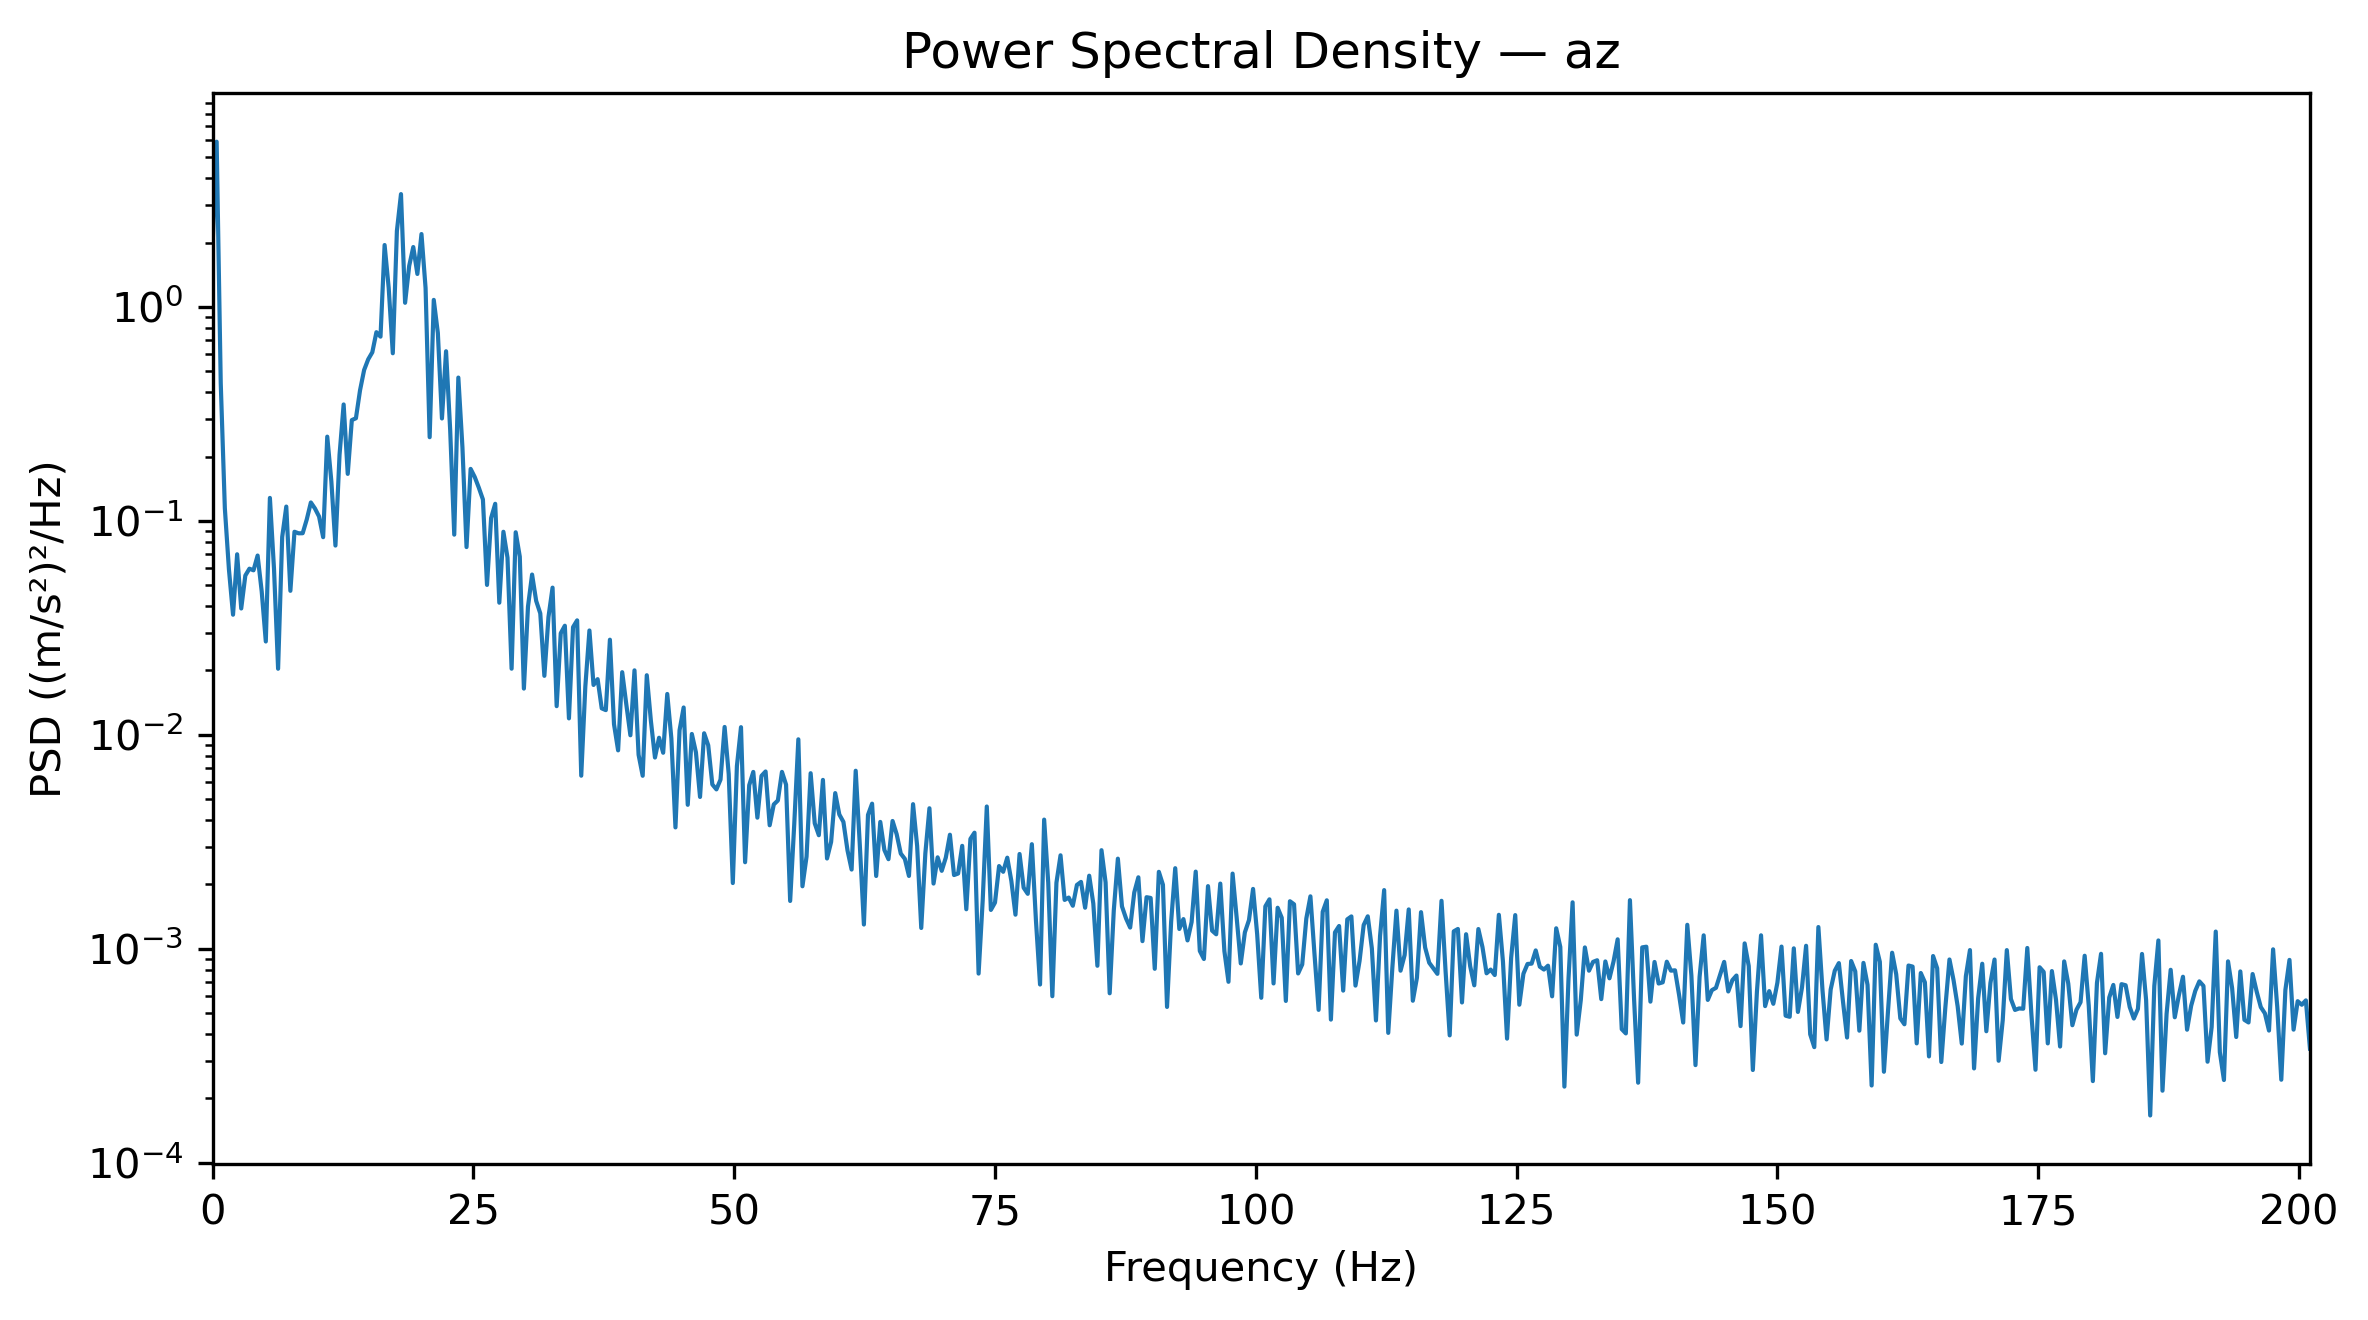

Source data for this figure (header and first rows):
Frequency_Hz, PSD_(m_s2)^2_per_Hz
0.0, 1.92
0.3927, 5.92
0.7854, 0.4401
1.178, 0.1147
1.571, 0.05934
1.963, 0.03645
2.356, 0.06985
2.749, 0.03898
3.141, 0.05556
3.534, 0.0598
3.927, 0.05878
4.319, 0.0689
4.712, 0.04682
5.105, 0.02733
5.497, 0.1281
5.89, 0.05978
6.283, 0.02038
6.675, 0.08411
7.068, 0.1167
7.461, 0.04714
7.854, 0.089
8.246, 0.08753
8.639, 0.08759
9.032, 0.1016
9.424, 0.122
9.817, 0.1143
10.21, 0.1049
10.6, 0.08396
10.99, 0.2477
11.39, 0.1533
11.78, 0.07671
12.17, 0.2037
12.57, 0.3502
12.96, 0.1659
13.35, 0.296
13.74, 0.3019
14.14, 0.4077
14.53, 0.5074
14.92, 0.5694
15.31, 0.6141
15.71, 0.7621
16.1, 0.7264
16.49, 1.947
16.89, 1.227
17.28, 0.6075
17.67, 2.266
18.06, 3.368
18.46, 1.046
18.85, 1.556
19.24, 1.905
19.63, 1.426
20.03, 2.191
20.42, 1.227
20.81, 0.2462
21.2, 1.079
21.6, 0.7553
21.99, 0.3012
22.38, 0.6208
22.78, 0.2679
23.17, 0.08627
... 453 more rows
